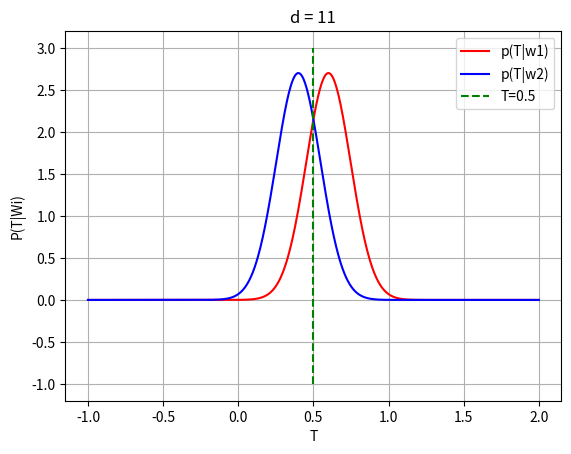
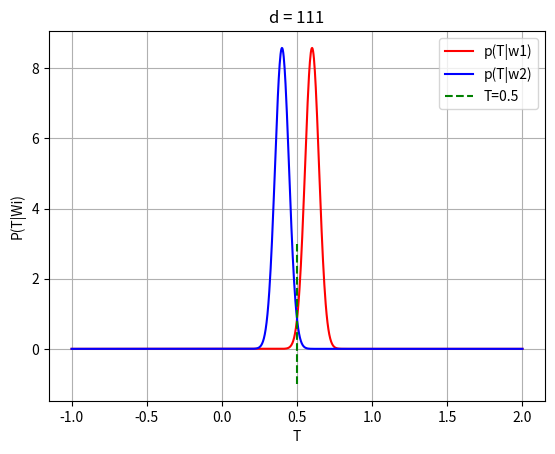

Python code for these plots, in order:
import numpy as np
import matplotlib.pylab as plt


############################################################
# 3-q5-c
############################################################

def normalDist(mu, var, x):
    """
    Calculate value of normal distribution at x
    :param mu: mean of normal distribution
    :param var: variance of normal distribution
    :param x: a plist of points
    :return: value of points of x in normal distribution
    """
    res = []
    for point in x:
        res.append((1/np.sqrt(2*np.pi*var)) * np.exp(((point-mu)**2)/(-2*var)))
    return res

# As I've shown in part b of the problem, variance T is
# equal p(1-p)/d
# probability of xi|w1 to be 1
p = 0.6

for d in [11, 111]:
    variance = p * (1-p)/d

    # Generate 1000 point between -1 and 2
    t = np.linspace(start=-1, stop=2, num=1000)

    # p(t|w1)
    pw1 = normalDist(mu=p, var=variance, x=t)

    # p(t|w2)
    pw2 = normalDist(mu=1-p, var=variance, x=t)

    # plot p(t|w1), p(t|w2)
    plt.figure()
    plt.plot(t, pw1, 'r', label="p(T|w1)")
    plt.plot(t, pw2, 'b', label="p(T|w2)")
    # plot T* = 0.5
    plt.plot([0.5]*100,
             np.linspace(start=-1, stop=3, num=100),
             'g--', label="T=0.5")

    plt.title('d = {}'.format(d))
    plt.xlabel('T')
    plt.ylabel('P(T|Wi)')
    plt.legend()
    plt.grid()
    plt.show()